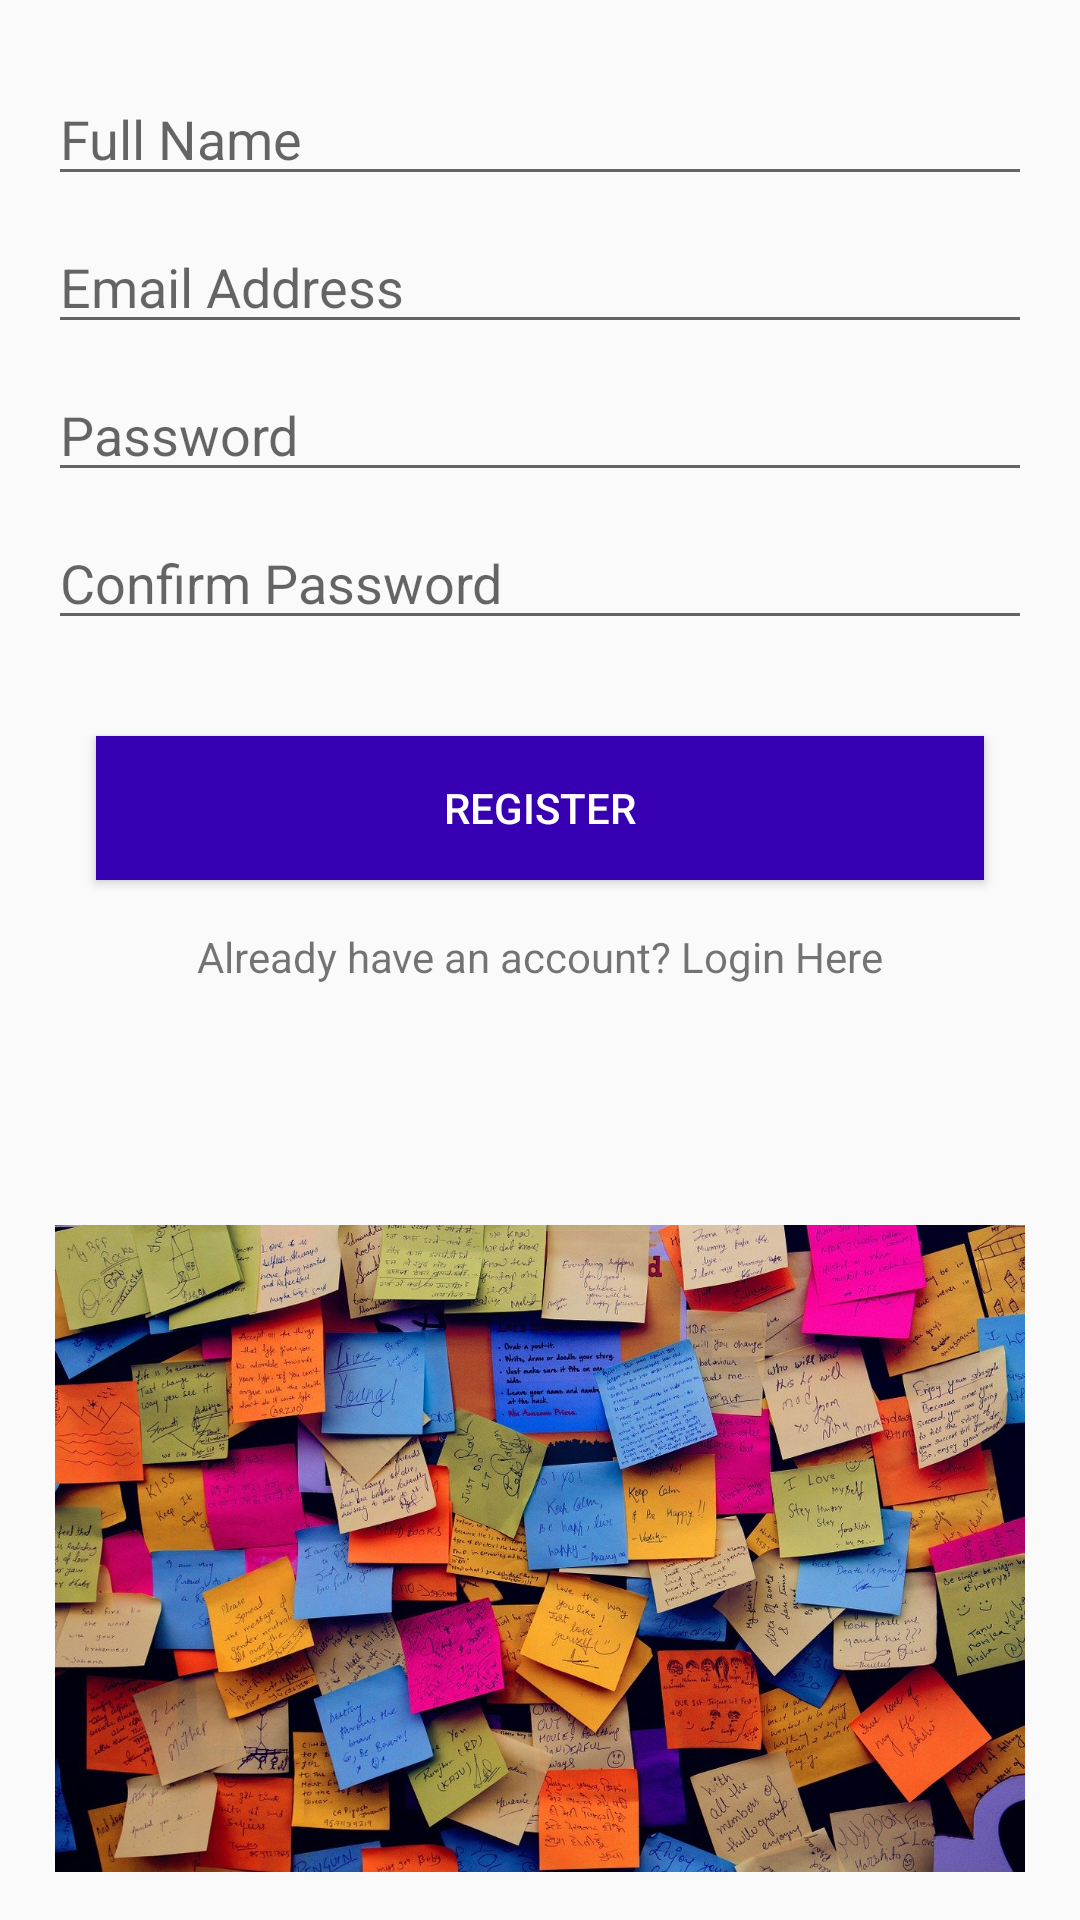

Here is an Android app screen rendered from its layout file. Give the layout XML and the strings, colors and styles it references.
<!-- AndroidManifest.xml: application theme AppTheme -->
<!-- res/layout/activity_register.xml -->
<?xml version="1.0" encoding="utf-8"?>
<androidx.constraintlayout.widget.ConstraintLayout xmlns:android="http://schemas.android.com/apk/res/android"
    xmlns:app="http://schemas.android.com/apk/res-auto"
    xmlns:tools="http://schemas.android.com/tools"
    android:layout_width="match_parent"
    android:layout_height="match_parent"
    tools:context=".auth.Register">

    <EditText
        android:id="@+id/userName"
        android:layout_width="0dp"
        android:layout_height="wrap_content"
        android:layout_marginStart="16dp"
        android:layout_marginTop="24dp"
        android:layout_marginEnd="16dp"
        android:ems="10"
        android:hint="Full Name"
        android:inputType="textPersonName"
        app:layout_constraintEnd_toEndOf="parent"
        app:layout_constraintStart_toStartOf="parent"
        app:layout_constraintTop_toTopOf="parent" />

    <EditText
        android:id="@+id/userEmail"
        android:layout_width="0dp"
        android:layout_height="wrap_content"
        android:layout_marginStart="16dp"
        android:layout_marginTop="8dp"
        android:layout_marginEnd="16dp"
        android:ems="10"
        android:hint="Email Address"
        android:inputType="textEmailAddress"
        app:layout_constraintEnd_toEndOf="parent"
        app:layout_constraintStart_toStartOf="parent"
        app:layout_constraintTop_toBottomOf="@+id/userName" />

    <EditText
        android:id="@+id/password"
        android:layout_width="0dp"
        android:layout_height="wrap_content"
        android:layout_marginStart="16dp"
        android:layout_marginTop="8dp"
        android:layout_marginEnd="16dp"
        android:ems="10"
        android:hint="Password"
        android:inputType="textPassword"
        app:layout_constraintEnd_toEndOf="parent"
        app:layout_constraintStart_toStartOf="parent"
        app:layout_constraintTop_toBottomOf="@+id/userEmail" />

    <EditText
        android:id="@+id/passwordConfirm"
        android:layout_width="0dp"
        android:layout_height="wrap_content"
        android:layout_marginStart="16dp"
        android:layout_marginTop="8dp"
        android:layout_marginEnd="16dp"
        android:ems="10"
        android:hint="Confirm Password"
        android:inputType="textPassword"
        app:layout_constraintEnd_toEndOf="parent"
        app:layout_constraintStart_toStartOf="parent"
        app:layout_constraintTop_toBottomOf="@+id/password" />

    <Button
        android:id="@+id/createAccount"
        android:layout_width="0dp"
        android:layout_height="wrap_content"
        android:layout_marginStart="32dp"
        android:layout_marginTop="32dp"
        android:layout_marginEnd="32dp"
        android:background="@color/colorPrimaryDark"
        android:text="Register"
        android:textColor="#FFFFFF"
        app:layout_constraintEnd_toEndOf="parent"
        app:layout_constraintStart_toStartOf="parent"
        app:layout_constraintTop_toBottomOf="@+id/passwordConfirm" />

    <TextView
        android:id="@+id/login"
        android:layout_width="wrap_content"
        android:layout_height="wrap_content"
        android:layout_marginTop="16dp"
        android:text="Already have an account? Login Here"
        app:layout_constraintEnd_toEndOf="parent"
        app:layout_constraintStart_toStartOf="parent"
        app:layout_constraintTop_toBottomOf="@+id/createAccount" />

    <ProgressBar
        android:id="@+id/progressBar4"
        style="?android:attr/progressBarStyle"
        android:layout_width="wrap_content"
        android:layout_height="wrap_content"
        android:layout_marginTop="16dp"
        android:visibility="invisible"
        app:layout_constraintEnd_toEndOf="parent"
        app:layout_constraintStart_toStartOf="parent"
        app:layout_constraintTop_toBottomOf="@+id/login" />

    <ImageView
        android:id="@+id/imageView2"
        android:layout_width="0dp"
        android:layout_height="0dp"
        android:layout_marginStart="8dp"
        android:layout_marginTop="16dp"
        android:layout_marginEnd="8dp"
        android:layout_marginBottom="16dp"
        app:layout_constraintBottom_toBottomOf="parent"
        app:layout_constraintEnd_toEndOf="parent"
        app:layout_constraintHorizontal_bias="1.0"
        app:layout_constraintStart_toStartOf="parent"
        app:layout_constraintTop_toBottomOf="@+id/progressBar4"
        app:srcCompat="@drawable/notes" />
</androidx.constraintlayout.widget.ConstraintLayout>
<!-- resources referenced by this layout -->
<resources>
  <color name="colorPrimaryDark">#3700B3</color>
  <!-- drawable notes: jpg bitmap (drawable-v24, 305131 bytes) -->
  <style name="AppTheme" parent="Theme.AppCompat.Light.DarkActionBar">
          
          <item name="colorPrimary">@color/colorPrimary</item>
          <item name="colorPrimaryDark">@color/colorPrimaryDark</item>
          <item name="colorAccent">@color/colorAccent</item>
      </style>
  <color name="colorPrimary">#6200EE</color>
  <color name="colorAccent">#03DAC5</color>
</resources>
